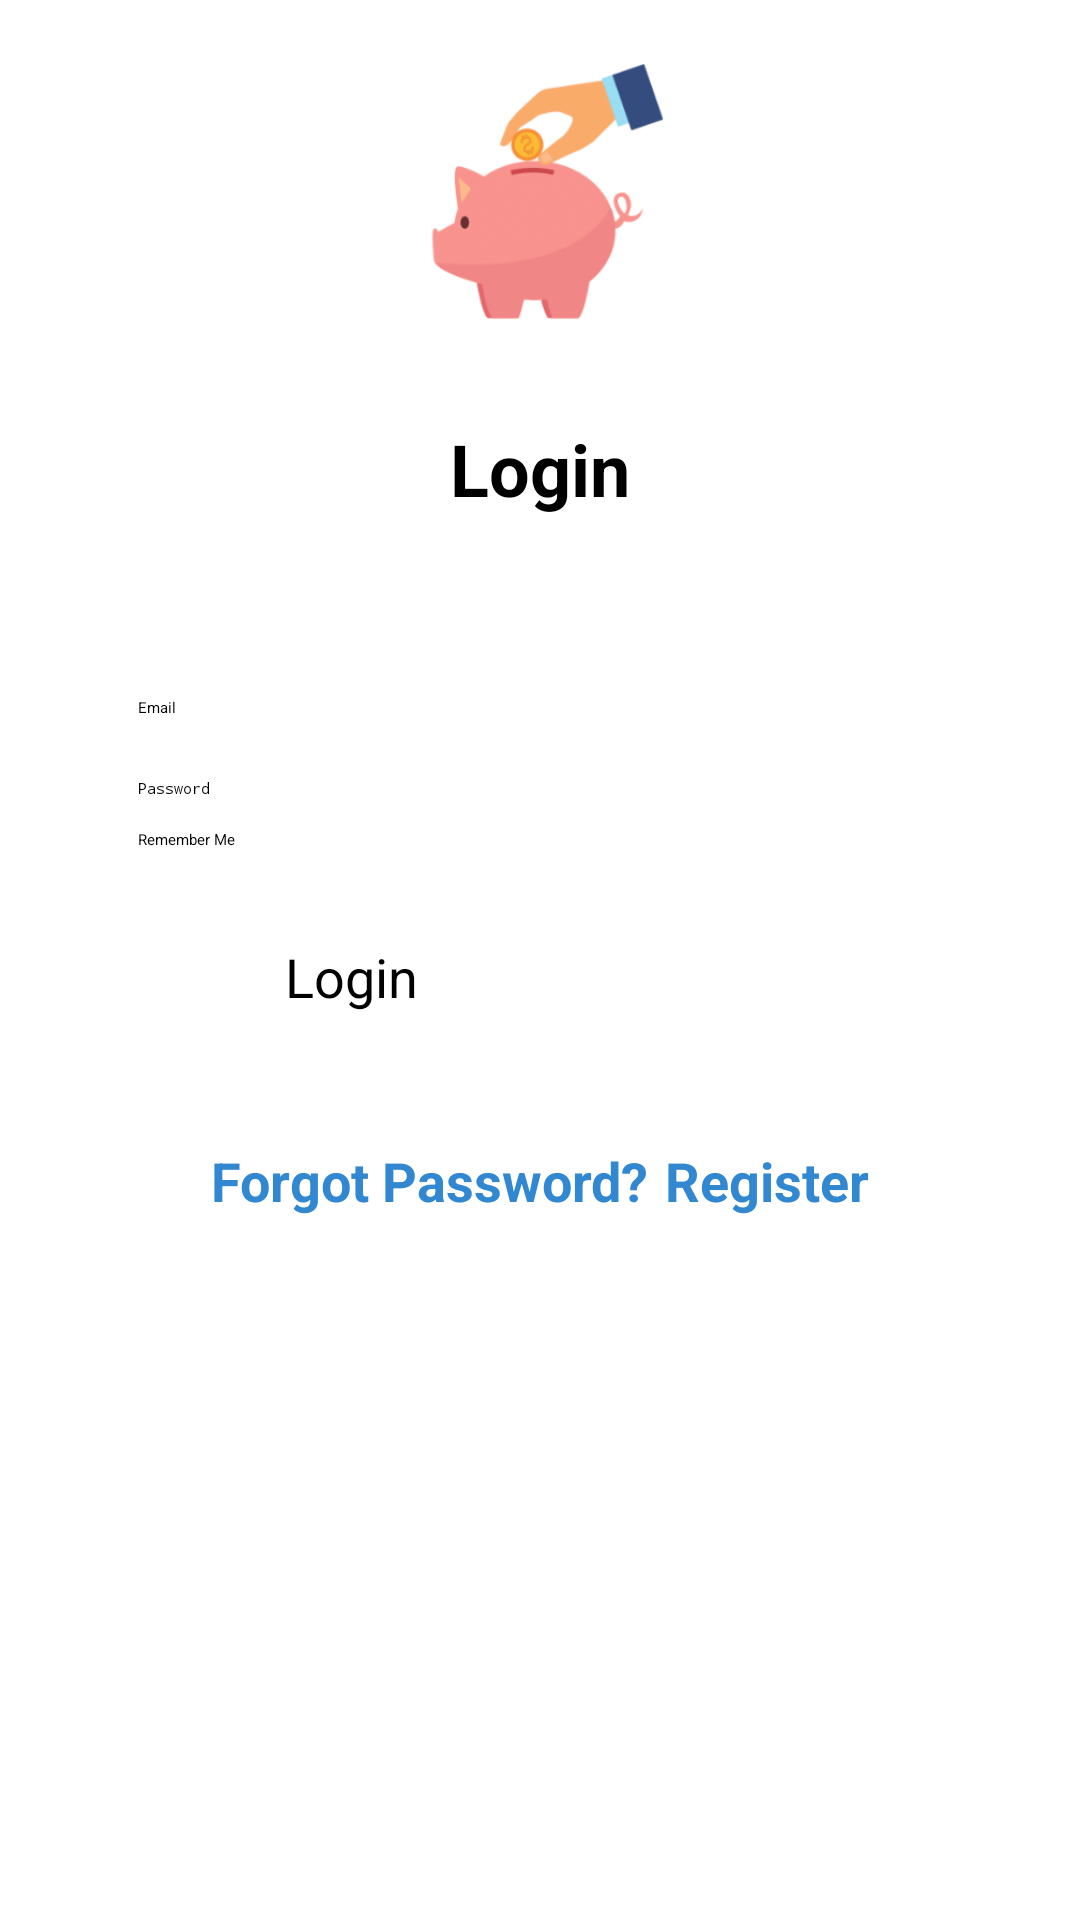

Layout XML and referenced resources for this Android screen:
<!-- AndroidManifest.xml: application theme Theme.Campus_Expense_Manager -->
<!-- res/layout/fragment_login.xml -->
<?xml version="1.0" encoding="utf-8"?>
<LinearLayout xmlns:android="http://schemas.android.com/apk/res/android"
    xmlns:app="http://schemas.android.com/apk/res-auto"
    android:layout_width="match_parent"
    android:layout_height="match_parent"
    android:orientation="vertical"
    android:background="@color/white"
    android:padding="16dp"
    android:id="@+id/main">

    <ImageView
        android:id="@+id/logo"
        android:layout_width="100dp"
        android:layout_height="100dp"
        android:layout_gravity="center_horizontal"
        android:layout_marginBottom="24dp"
        android:src="@drawable/logo_asm" />

    <TextView
        android:layout_width="wrap_content"
        android:layout_height="wrap_content"
        android:layout_below="@id/logo"
        android:layout_gravity="center_horizontal"
        android:gravity="center"
        android:text="Login"
        android:textSize="24sp"
        android:textStyle="bold" />

    <LinearLayout
        android:id="@+id/ln1"
        android:layout_width="match_parent"
        android:layout_height="wrap_content"
        android:layout_below="@id/logo"
        android:layout_marginTop="30dp"
        android:orientation="vertical"
        android:padding="30dp">

        <EditText
            android:id="@+id/email"
            android:layout_width="match_parent"
            android:layout_height="wrap_content"
            android:hint="Email" />

        <EditText
            android:id="@+id/password"
            android:layout_width="match_parent"
            android:layout_height="wrap_content"
            android:layout_marginTop="20dp"
            android:hint="Password"
            android:inputType="textPassword" />
        <CheckBox
            android:id="@+id/remember_me"
            android:layout_width="match_parent"
            android:layout_height="wrap_content"
            android:text="Remember Me"
            android:layout_marginTop="10dp" />
    </LinearLayout>

    <Button
        android:id="@+id/login_button"
        android:layout_width="170dp"
        android:layout_height="60dp"
        android:layout_gravity="center_horizontal"
        android:backgroundTint="#F6918D"
        android:text="Login"
        android:textColor="@color/black"
        android:textSize="18sp"
        app:cornerRadius="15dp" />

    <LinearLayout
        android:layout_width="match_parent"
        android:layout_height="wrap_content"
        android:layout_marginTop="8dp"
        android:gravity="center"
        android:orientation="horizontal">

        <Button
            android:id="@+id/forgot_password_button"
            android:layout_width="wrap_content"
            android:layout_height="wrap_content"
            android:layout_marginEnd="-10dp"
            android:background="@android:color/transparent"
            android:text="Forgot Password?"
            android:textColor="#3288D0"
            android:textSize="18dp"
            android:textStyle="bold" />

        <Button
            android:id="@+id/register_button"
            android:layout_width="wrap_content"
            android:layout_height="wrap_content"
            android:layout_marginStart="15dp"
            android:background="@android:color/transparent"
            android:text="Register"
            android:textColor="#3288D0"
            android:textSize="18dp"
            android:textStyle="bold" />
    </LinearLayout>
</LinearLayout>
<!-- resources referenced by this layout -->
<resources>
  <color name="black">#FF000000</color>
  <color name="white">#FFFFFFFF</color>
  <!-- drawable logo_asm: png bitmap (drawable, 26354 bytes) -->
</resources>
